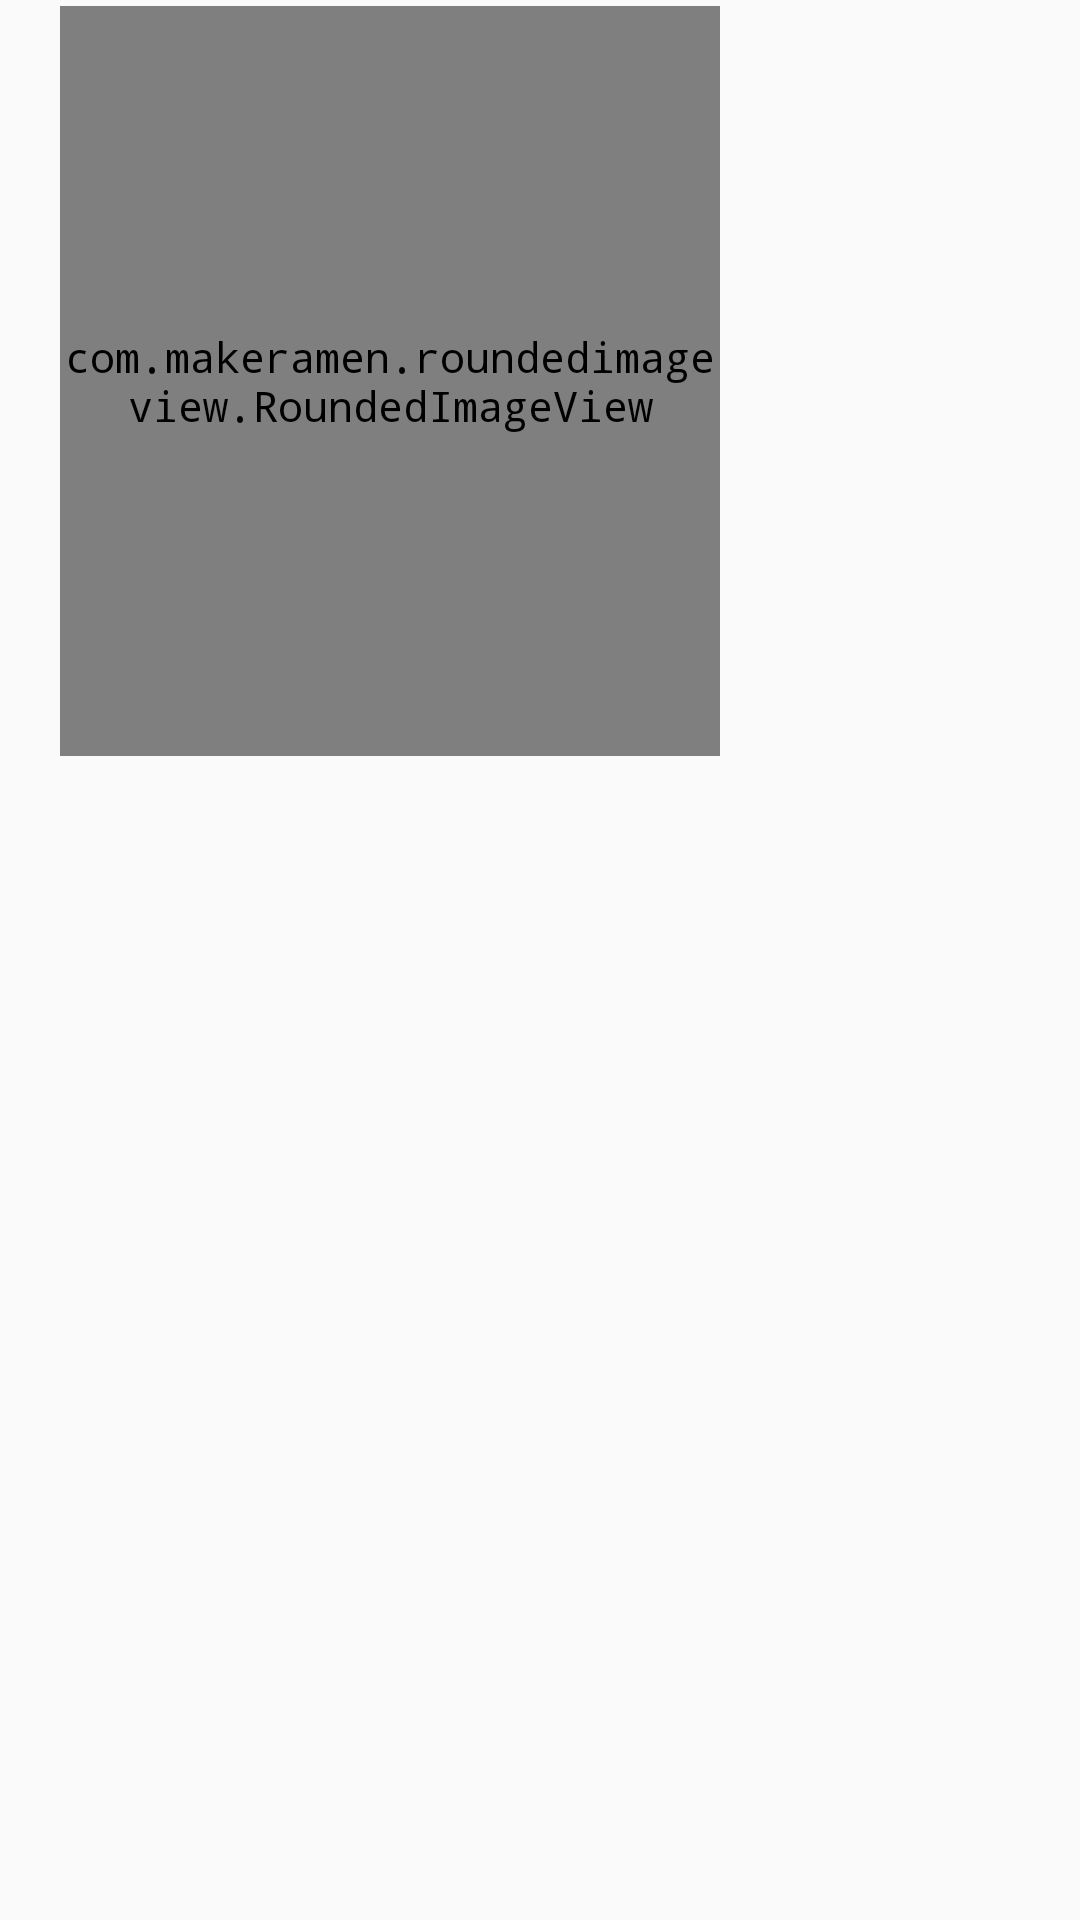

The Android layout XML behind this screen, and the referenced resources:
<!-- AndroidManifest.xml: application theme AppTheme -->
<!-- res/layout/chat_image_left_row.xml -->
<?xml version="1.0" encoding="utf-8"?>
<layout xmlns:android="http://schemas.android.com/apk/res/android"
    xmlns:app="http://schemas.android.com/apk/res-auto"
    xmlns:tools="http://schemas.android.com/tools"

    >

    <data>


       <variable
           name="model"
           type="com.addukkanpartener.models.MessageModel" />

        <import type="android.view.View" />

    </data>

    <RelativeLayout
        android:layout_width="match_parent"
        android:layout_height="wrap_content"
        android:layout_marginTop="5dp"
        android:layoutDirection="ltr"
        tools:ignore="UnusedAttribute"

        >

        <LinearLayout
            android:layout_width="wrap_content"
            android:layout_height="wrap_content"
            android:orientation="vertical"
            >
            <LinearLayout
                android:layout_width="wrap_content"
                android:layout_height="wrap_content"
                android:layout_alignParentStart="true"
                android:layout_marginLeft="8dp"
                android:layout_marginRight="8dp"
                android:layoutDirection="ltr"
                android:orientation="horizontal"
                tools:ignore="RtlCompat,UnusedAttribute">



                <LinearLayout
                    android:layout_width="234dp"
                    android:layout_height="wrap_content"
                    android:layout_gravity="center_vertical"
                    android:background="@drawable/msg_left_image_bg"
                    android:orientation="vertical"
                    >

                    <FrameLayout
                        android:layout_width="match_parent"
                        android:layout_height="match_parent"



                        >


                        <com.makeramen.roundedimageview.RoundedImageView
                            android:id="@+id/imageChat"
                            android:layout_width="220dp"
                            android:layout_height="250dp"
                            android:layout_marginStart="12dp"
                            android:layout_marginTop="2dp"
                            android:layout_marginEnd="12dp"
                            android:layout_marginBottom="2dp"
                            app:riv_border_color="@color/transparent"
                            app:riv_border_width="0dp"
                            app:riv_corner_radius="5dp"
                            android:scaleType="centerCrop"
                            android:transitionName="image"


                            />

                        <TextView
                            android:id="@+id/tv_time"
                            android:layout_width="wrap_content"
                            android:layout_height="wrap_content"
                            android:layout_gravity="end|bottom"
                            android:layout_marginLeft="5dp"
                            android:layout_marginRight="5dp"
                            android:layout_marginBottom="5dp"
                            android:textColor="@color/gray2"
                            android:textSize="12sp" />


                    </FrameLayout>

                </LinearLayout>

            </LinearLayout>

            <LinearLayout
                android:layout_width="wrap_content"
                android:layout_height="wrap_content"
                android:orientation="horizontal"
                android:visibility="gone"

                >
                <Space
                    android:layout_width="10dp"
                    android:layout_height="0dp"/>
                <de.hdodenhof.circleimageview.CircleImageView
                    android:layout_width="20dp"
                    android:layout_height="20dp"
                    android:layout_gravity="center_vertical"
                    app:civ_circle_background_color="@color/gray2"
                    android:src="@drawable/ic_avatar"

                    />
                <TextView
                    android:layout_width="wrap_content"
                    android:layout_height="wrap_content"
                    android:layout_gravity="center_vertical"
                    android:layout_marginStart="8dp"
                    android:layout_marginEnd="8dp"
                    android:textColor="@color/gray11"
                    android:textSize="12sp"
                    android:text="@{model.from_user.name}"
                    android:textStyle="bold"
                    />
            </LinearLayout>

        </LinearLayout>
    </RelativeLayout>
</layout>
<!-- resources referenced by this layout -->
<resources>
  <color name="gray11">#7D7D7D</color>
  <color name="gray2">#eee</color>
  <color name="transparent">#00000000</color>
  <style name="AppTheme" parent="Theme.AppCompat.Light.NoActionBar">
          
          <item name="colorPrimary">@color/colorPrimary</item>
          <item name="colorPrimaryDark">@color/colorPrimaryDark</item>
          <item name="colorAccent">@color/colorAccent</item>
          <item name="android:typeface">monospace</item>
  
      </style>
  <color name="colorPrimary">#3AB54A</color>
  <color name="colorPrimaryDark">#3AB54A</color>
  <color name="colorAccent">#3AB54A</color>
</resources>
